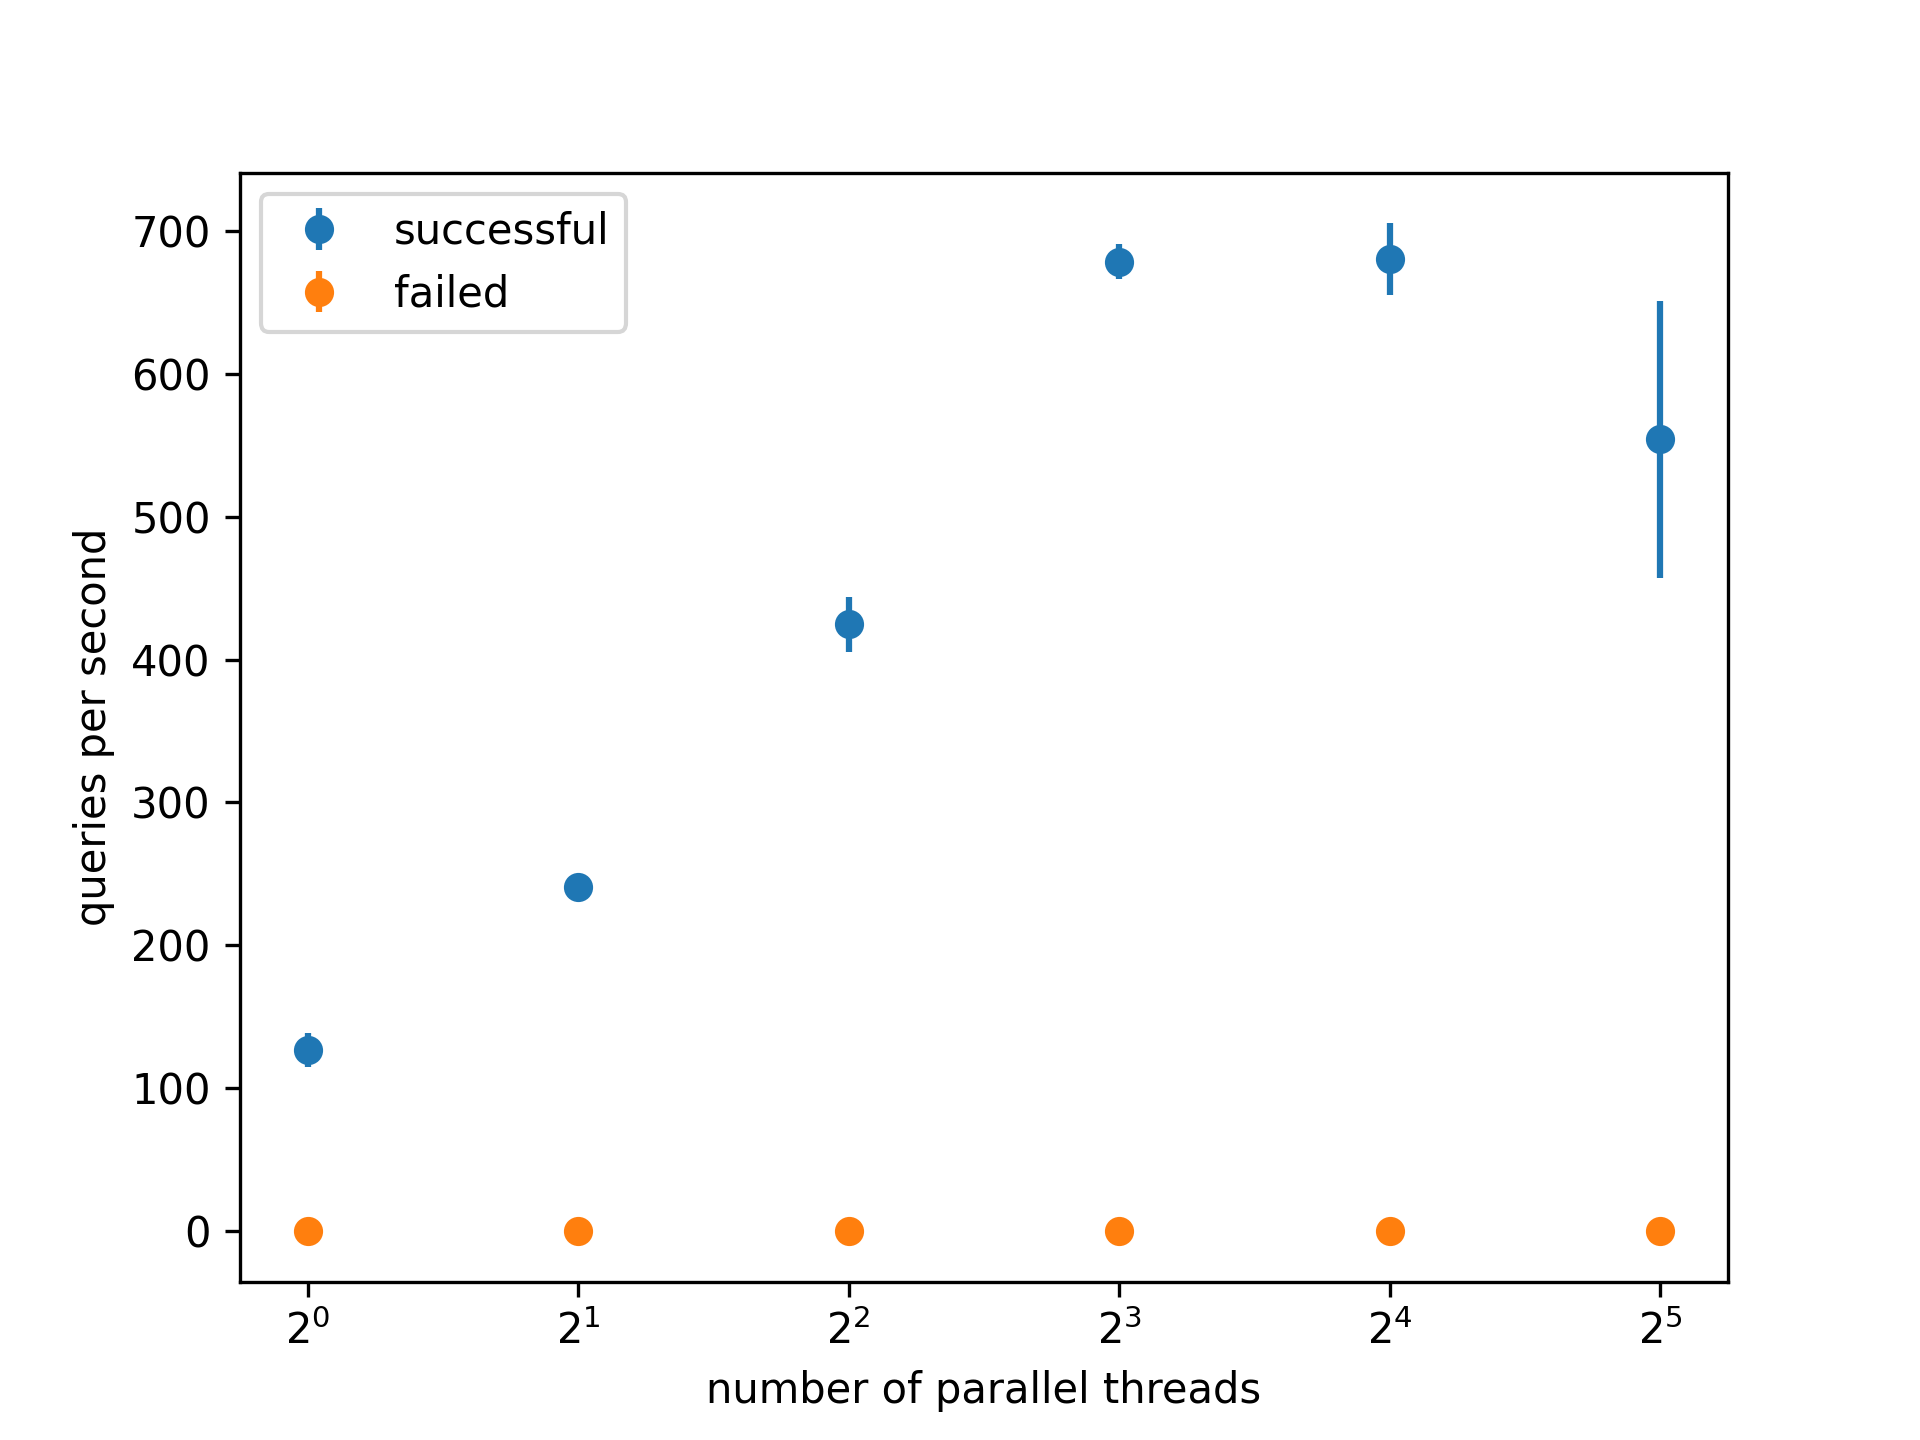

The file beside this chart, header and first rows:
threads, time, include_certificates, successful_requests, failed_requests
1, 8, false, 837, 0
1, 8, false, 1039, 0
1, 8, false, 1136, 0
1, 8, false, 1069, 0
1, 8, false, 1083, 0
1, 8, false, 1116, 0
1, 8, false, 1043, 0
1, 8, false, 937, 0
1, 8, false, 945, 0
1, 8, false, 943, 0
2, 8, false, 1862, 0
2, 8, false, 1918, 0
2, 8, false, 1865, 0
2, 8, false, 1936, 0
2, 8, false, 1962, 0
2, 8, false, 1952, 0
2, 8, false, 1971, 0
2, 8, false, 1995, 0
2, 8, false, 1902, 0
2, 8, false, 1927, 0
4, 8, false, 3025, 0
4, 8, false, 3348, 0
4, 8, false, 3341, 0
4, 8, false, 3489, 0
4, 8, false, 3547, 0
4, 8, false, 3565, 0
4, 8, false, 3338, 0
4, 8, false, 3488, 0
4, 8, false, 3402, 0
4, 8, false, 3428, 0
8, 8, false, 5334, 0
8, 8, false, 5417, 0
8, 8, false, 5595, 0
8, 8, false, 5442, 0
8, 8, false, 5361, 0
8, 8, false, 5399, 0
8, 8, false, 5442, 0
8, 8, false, 5269, 0
8, 8, false, 5435, 0
8, 8, false, 5568, 0
16, 8, false, 5575, 0
16, 8, false, 5502, 0
16, 8, false, 5232, 0
16, 8, false, 5415, 0
16, 8, false, 5324, 0
16, 8, false, 5752, 0
16, 8, false, 5674, 0
16, 8, false, 5520, 0
16, 8, false, 5296, 0
16, 8, false, 5109, 0
32, 8, false, 4431, 0
32, 8, false, 5518, 0
32, 8, false, 4985, 0
32, 8, false, 5349, 0
32, 8, false, 4581, 0
32, 8, false, 3095, 0
32, 8, false, 4770, 0
32, 8, false, 3542, 0
32, 8, false, 3908, 0
32, 8, false, 4141, 0
